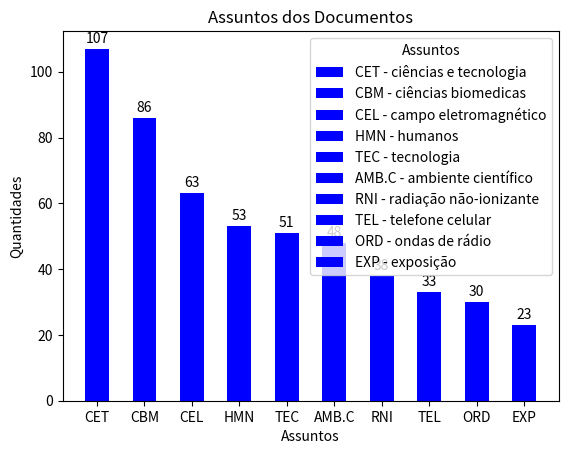

Generate this figure with matplotlib:
"""Criar gráfico para introdução do TCC"""
import matplotlib.pyplot as plt




def grafico_assunto_documento(assuntos, quantidades):
    """Cria um gráfico contendo os assuntos no eixo X e as quantidades no Y."""

    # Cria um gráfico de barras, de cor azum com a largura específica.
    bars = plt.bar(assuntos, quantidades, color='blue', width=0.5)

    # Adicionando os valores no topo de cada barra
    for i, valor in enumerate(quantidades):
        plt.text(i, valor + 1, str(valor), ha='center', va='bottom')

    # Cria o título e as respectivas notas para os eixos.
    plt.title('Assuntos dos Documentos')
    plt.xlabel('Assuntos')
    plt.ylabel('Quantidades')

    # Assuntos que irão na legenda
    assuntos_legenda = [
        'CET - ciências e tecnologia',
        'CBM - ciências biomedicas',
        'CEL - campo eletromagnético',
        'HMN - humanos',
        'TEC - tecnologia',
        'AMB.C - ambiente científico',
        'RNI - radiação não-ionizante',
        'TEL - telefone celular',
        'ORD - ondas de rádio',
        'EXP - exposição'
    ]

    # Cria uma legenda
    plt.legend(bars, assuntos_legenda, title='Assuntos', loc='upper right')


    plt.show()


#Criando vetor com assuntos
assuntos = ['CET', 'CBM', 'CEL', 'HMN', 'TEC', 'AMB.C', 'RNI', 'TEL', 'ORD', 'EXP']
quantidades = [107, 86, 63, 53, 51, 48, 38, 33, 30, 23]

grafico_assunto_documento(assuntos, quantidades)